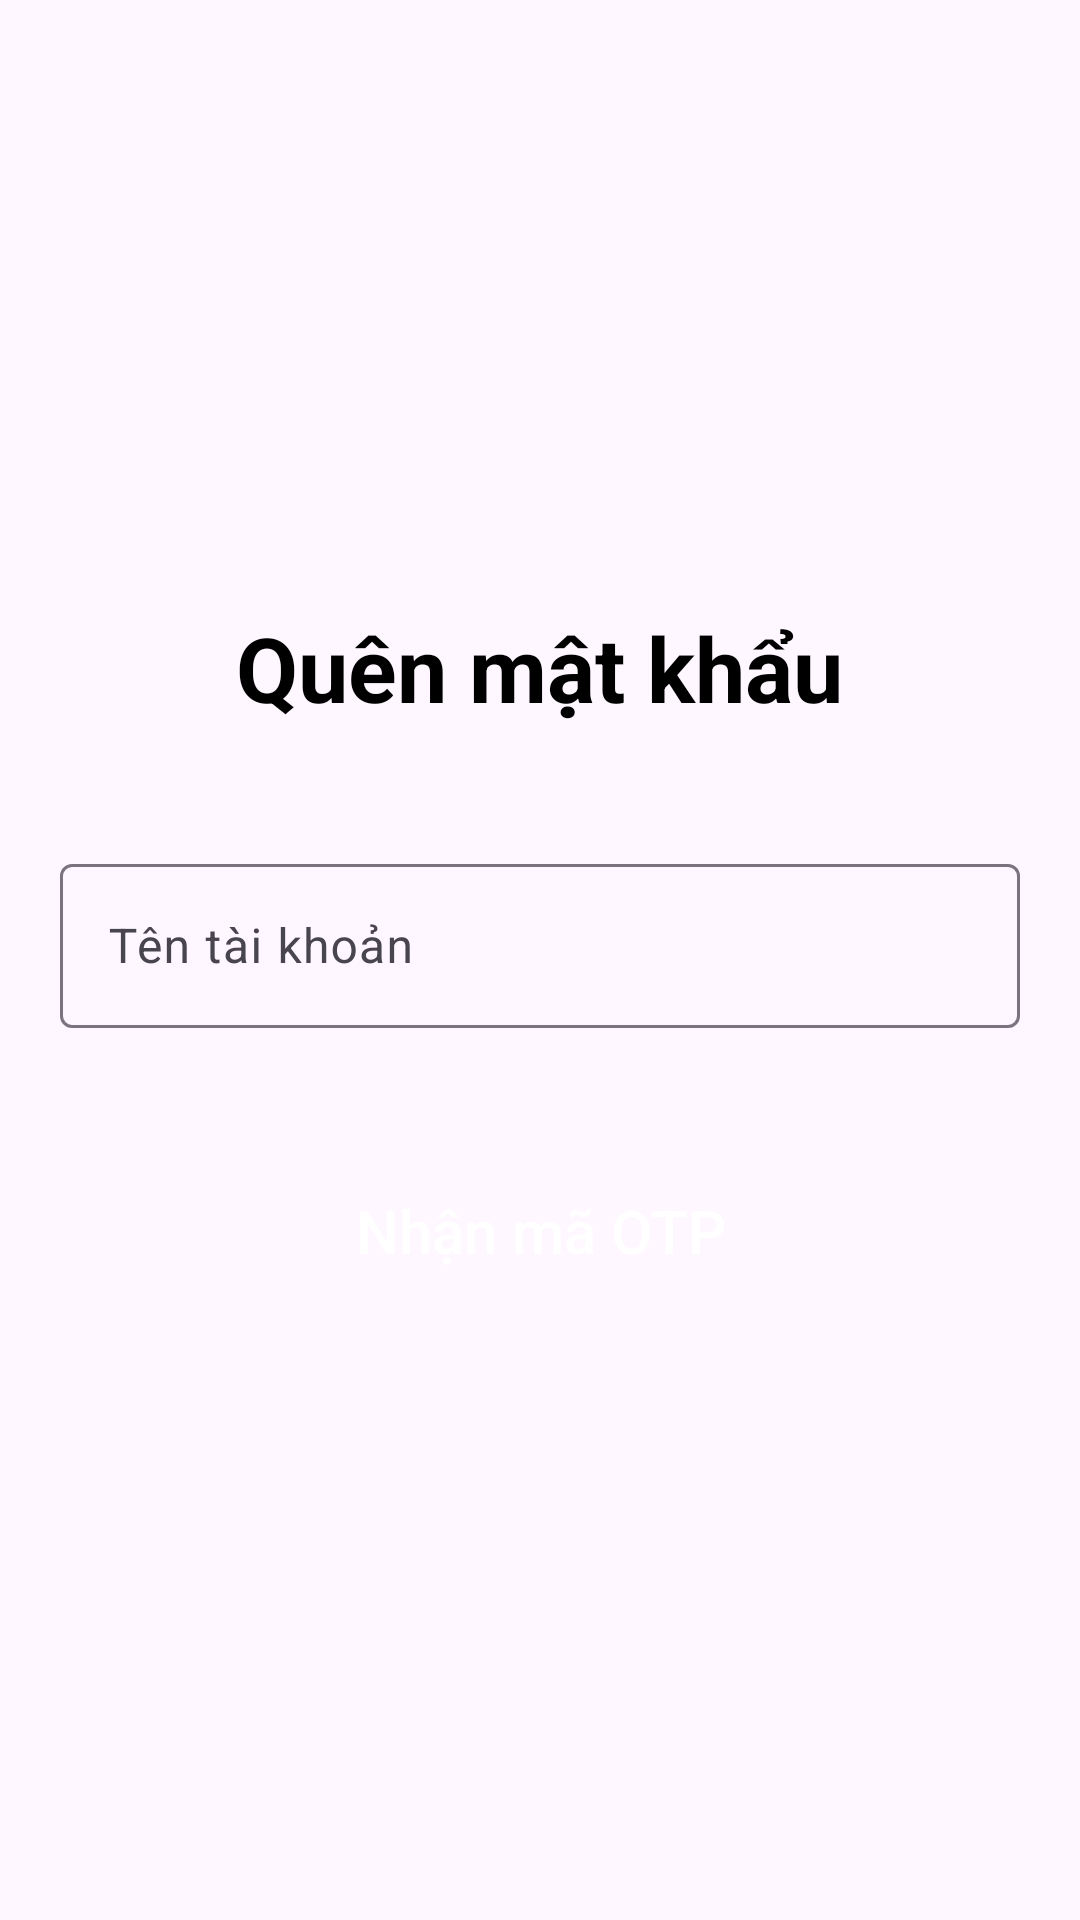

This screen was rendered from an Android layout file. Write that file and the resources it references.
<!-- AndroidManifest.xml: application theme Theme.App01 -->
<!-- res/layout/activity_forget_password.xml -->
<?xml version="1.0" encoding="utf-8"?>
<LinearLayout xmlns:android="http://schemas.android.com/apk/res/android"
    xmlns:app="http://schemas.android.com/apk/res-auto"
    xmlns:tools="http://schemas.android.com/tools"
    android:id="@+id/main"
    android:layout_width="match_parent"
    android:layout_height="match_parent"
    android:orientation="vertical"
    android:gravity="center"
    tools:context=".Activity.ForgetPassword">
    <TextView
        android:layout_width="wrap_content"
        android:layout_height="wrap_content"
        android:layout_gravity="center"
        android:text="Quên mật khẩu"
        android:textSize="30sp"
        android:textStyle="bold"
        android:textColor="#000000"
        android:layout_marginBottom="20dp"
        />
    <com.google.android.material.textfield.TextInputLayout
        android:id="@+id/etFullnameLayout"
        android:layout_width="match_parent"
        android:layout_height="60dp"
        android:layout_marginStart="20dp"
        android:layout_marginEnd="20dp"
        android:layout_marginTop="20dp"
        android:background="@drawable/round_black_dark">

        <com.google.android.material.textfield.TextInputEditText
            android:id="@+id/usernameET"
            android:layout_width="match_parent"
            android:layout_height="wrap_content"
            android:background="@drawable/round_black_dark"
            android:hint="Tên tài khoản"
            android:inputType="textEmailAddress"
            android:textSize="16sp"
            />
    </com.google.android.material.textfield.TextInputLayout>
    <androidx.appcompat.widget.AppCompatButton
        android:id="@+id/getOTPBtn"
        android:layout_width="match_parent"
        android:layout_height="55dp"
        android:layout_marginEnd="20dp"
        android:layout_marginStart="20dp"
        android:text="Nhận mã OTP"
        android:textAllCaps="false"
        android:layout_marginTop="40dp"
        android:background="@drawable/round_back_primary"
        android:textSize="20sp"
        android:textColor="@color/white"
        />
</LinearLayout>
<!-- resources referenced by this layout -->
<resources>
  <color name="white">#FFFFFFFF</color>
  <style name="Theme.App01" parent="Base.Theme.App01" />
  <style name="Base.Theme.App01" parent="Theme.Material3.Light.NoActionBar">
          
          
      </style>
</resources>
